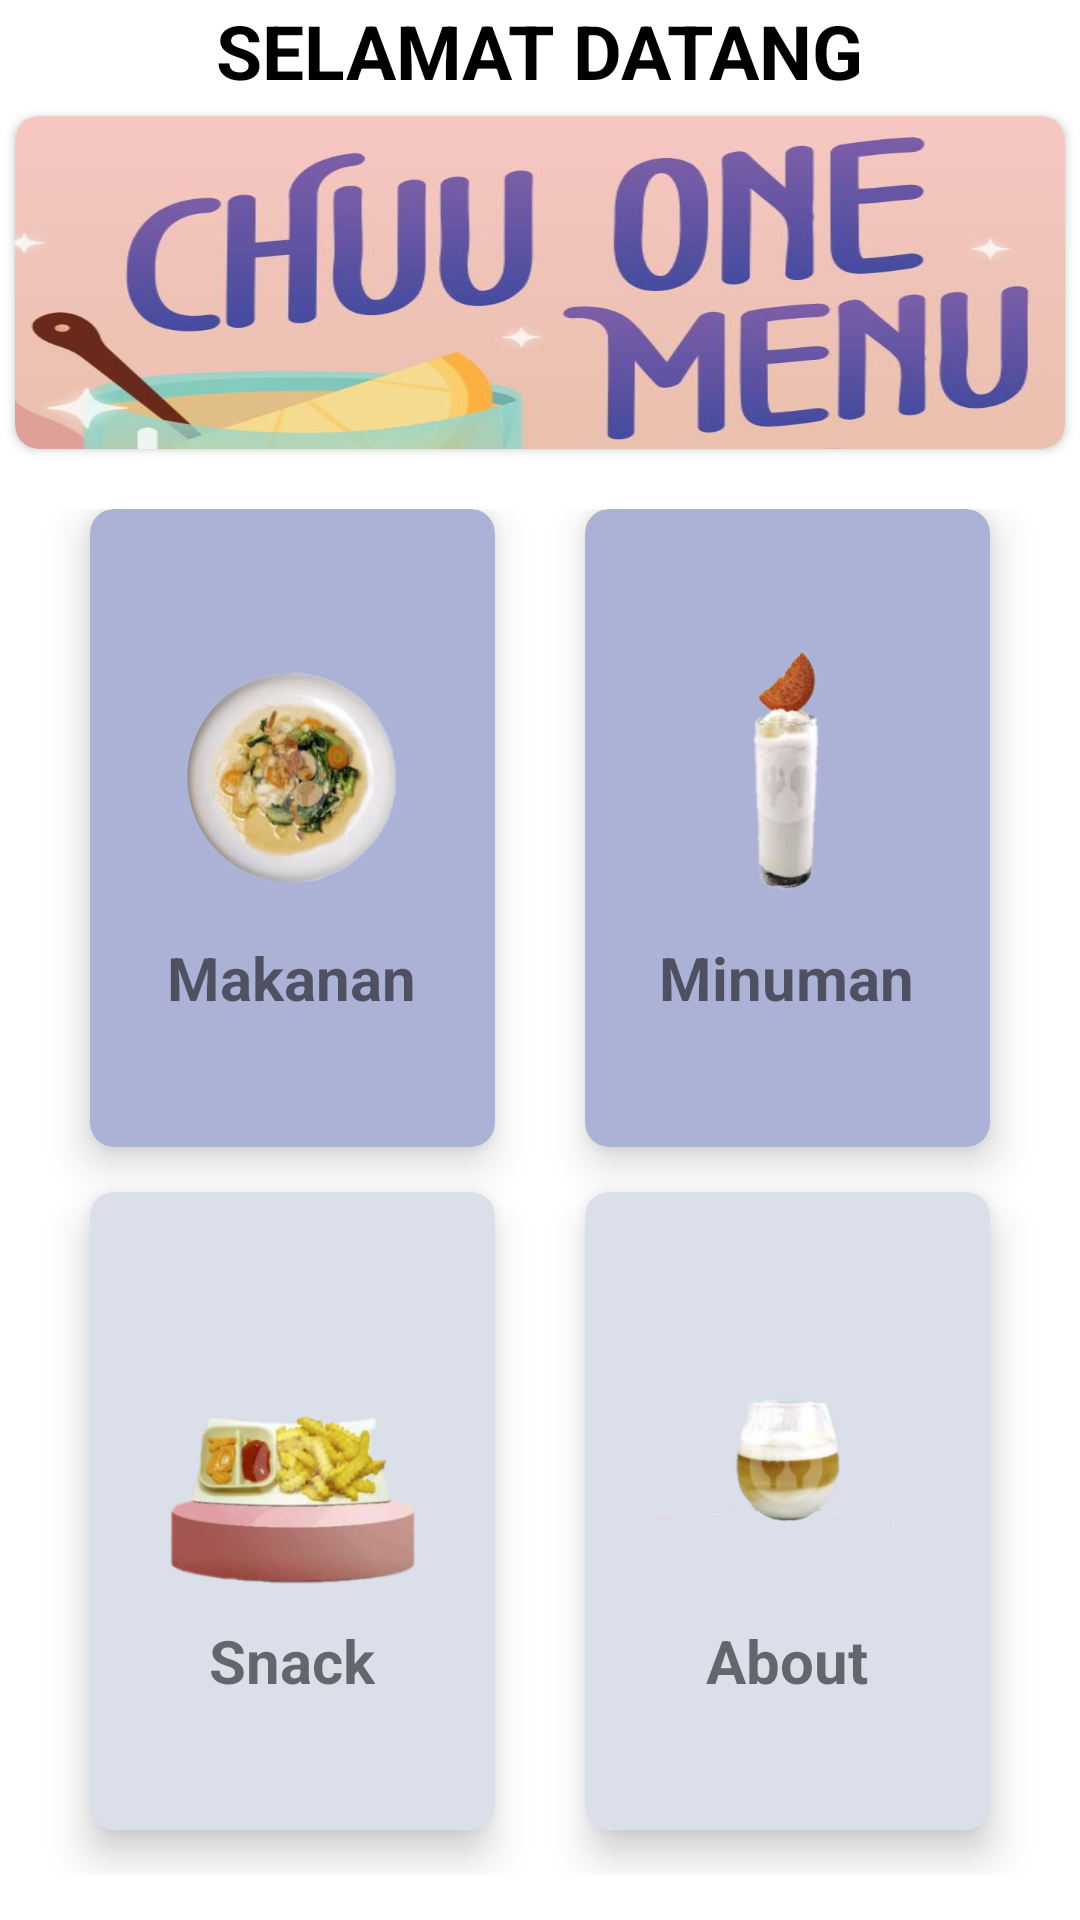

Produce the Android XML layout that renders to this screen, including the resource entries it uses.
<!-- AndroidManifest.xml: application theme Theme.Resto2 -->
<!-- res/layout/activity_main_menu.xml -->
<?xml version="1.0" encoding="utf-8"?>
<androidx.constraintlayout.widget.ConstraintLayout xmlns:android="http://schemas.android.com/apk/res/android"
    xmlns:app="http://schemas.android.com/apk/res-auto"
    xmlns:tools="http://schemas.android.com/tools"
    android:layout_width="match_parent"
    android:layout_height="match_parent"
    tools:context=".MainMenuActivity"
    >
    <LinearLayout
        android:layout_width="match_parent"
        android:layout_height="match_parent"
        android:background="#FFFFFF"
        android:orientation="vertical"
        android:weightSum="10"
        app:layout_constraintBaseline_toBaselineOf="parent">
        <TextView
            android:layout_width="wrap_content"
            android:layout_height="wrap_content"
            android:text="SELAMAT DATANG"
            android:textStyle="bold"
            android:textColor="@color/black"
            android:layout_gravity="center"
            android:textSize="25sp"/>
        <RelativeLayout
            android:layout_width="match_parent"
            android:layout_height="0dp"
            android:layout_weight="2"
            >

            <androidx.cardview.widget.CardView
                android:layout_width="350dp"
                android:layout_height="match_parent"
                android:layout_marginStart="5dp"
                android:layout_marginTop="5dp"
                android:layout_marginEnd="5dp"
                android:layout_marginBottom="5dp"
                android:elevation="10dp"
                android:layout_centerHorizontal="true"
                app:cardCornerRadius="8dp">

                <ImageView
                    android:id="@+id/roundedImageView"
                    android:layout_width="match_parent"
                    android:layout_height="match_parent"
                    android:layout_gravity="center"
                    android:background="@color/white"
                    android:scaleType="fitXY"
                    android:src="@drawable/chuone" />

            </androidx.cardview.widget.CardView>


        </RelativeLayout>


        <GridLayout
            android:layout_width="match_parent"
            android:layout_height="0dp"
            android:layout_weight="8"
            android:alignmentMode="alignMargins"
            android:columnCount="2"
            android:columnOrderPreserved="false"
            android:padding="15dp"
            android:rowCount="2"

            >

            <androidx.cardview.widget.CardView
                android:id="@+id/d1"
                android:layout_width="0dp"
                android:layout_height="0dp"
                android:layout_rowWeight="1"
                android:layout_columnWeight="1"
                android:layout_marginStart="15dp"
                android:layout_marginEnd="15dp"
                android:layout_marginBottom="15dp"
                app:cardBackgroundColor="#ACB1D6"
                app:cardCornerRadius="8dp"
                app:cardElevation="8dp">

                <LinearLayout
                    android:layout_width="wrap_content"
                    android:layout_height="wrap_content"
                    android:layout_gravity="center_horizontal|center_vertical"
                    android:layout_margin="15dp"
                    android:orientation="vertical">

                    <ImageView
                        android:layout_width="100dp"
                        android:layout_height="100dp"
                        android:layout_gravity="center_horizontal"
                        android:scaleType="fitCenter"
                        android:src="@drawable/foodfix" />

                    <TextView
                        android:layout_width="wrap_content"
                        android:layout_height="wrap_content"
                        android:layout_gravity="center_horizontal"
                        android:text="Makanan"
                        android:textAlignment="center"
                        android:textSize="20sp"
                        android:textStyle="bold" />


                </LinearLayout>

            </androidx.cardview.widget.CardView>

            <androidx.cardview.widget.CardView
                android:id="@+id/d2"
                android:layout_width="0dp"
                android:layout_height="0dp"
                android:layout_rowWeight="1"
                android:layout_columnWeight="1"
                android:layout_marginStart="15dp"
                android:layout_marginEnd="15dp"
                android:layout_marginBottom="15dp"
                app:cardBackgroundColor="#ACB1D6"
                app:cardCornerRadius="8dp"
                app:cardElevation="8dp">

                <LinearLayout
                    android:layout_width="wrap_content"
                    android:layout_height="wrap_content"
                    android:layout_gravity="center_horizontal|center_vertical"
                    android:layout_margin="15dp"
                    android:orientation="vertical">

                    <ImageView
                        android:layout_width="100dp"
                        android:layout_height="100dp"
                        android:layout_gravity="center_horizontal"
                        android:src="@drawable/drinkfix" />

                    <TextView
                        android:layout_width="wrap_content"
                        android:layout_height="wrap_content"
                        android:layout_gravity="center_horizontal"
                        android:text="Minuman"
                        android:textAlignment="center"
                        android:textSize="20sp"
                        android:textStyle="bold" />


                </LinearLayout>

            </androidx.cardview.widget.CardView>

            <androidx.cardview.widget.CardView
                android:id="@+id/d3"
                android:layout_width="0dp"
                android:layout_height="0dp"
                android:layout_rowWeight="1"
                android:layout_columnWeight="1"
                android:layout_marginStart="15dp"
                android:layout_marginEnd="15dp"
                android:layout_marginBottom="15dp"
                app:cardBackgroundColor="#DBDFEA"
                app:cardCornerRadius="8dp"
                app:cardElevation="8dp">

                <LinearLayout
                    android:layout_width="wrap_content"
                    android:layout_height="wrap_content"
                    android:layout_gravity="center_horizontal|center_vertical"
                    android:layout_margin="15dp"
                    android:orientation="vertical">

                    <ImageView
                        android:layout_width="100dp"
                        android:layout_height="100dp"
                        android:layout_gravity="center_horizontal"
                        android:src="@drawable/snackfix" />

                    <TextView
                        android:layout_width="wrap_content"
                        android:layout_height="wrap_content"
                        android:layout_gravity="center_horizontal"
                        android:text="Snack"
                        android:textAlignment="center"
                        android:textSize="20sp"
                        android:textStyle="bold" />


                </LinearLayout>

            </androidx.cardview.widget.CardView>

            <androidx.cardview.widget.CardView
                android:id="@+id/d4"
                android:layout_width="0dp"
                android:layout_height="0dp"
                android:layout_rowWeight="1"
                android:layout_columnWeight="1"
                android:layout_marginStart="15dp"
                android:layout_marginEnd="15dp"
                android:layout_marginBottom="15dp"
                app:cardBackgroundColor="#DBDFEA"
                app:cardCornerRadius="8dp"
                app:cardElevation="8dp">

                <LinearLayout
                    android:layout_width="wrap_content"
                    android:layout_height="wrap_content"
                    android:layout_gravity="center_horizontal|center_vertical"
                    android:layout_margin="15dp"
                    android:orientation="vertical">

                    <ImageView
                        android:layout_width="100dp"
                        android:layout_height="100dp"
                        android:layout_gravity="center_horizontal"
                        android:src="@drawable/aboutfix" />

                    <TextView
                        android:layout_width="wrap_content"
                        android:layout_height="wrap_content"
                        android:layout_gravity="center_horizontal"
                        android:text="About"
                        android:textAlignment="center"
                        android:textSize="20sp"
                        android:textStyle="bold" />


                </LinearLayout>

            </androidx.cardview.widget.CardView>
        </GridLayout>

    </LinearLayout>


</androidx.constraintlayout.widget.ConstraintLayout>
<!-- resources referenced by this layout -->
<resources>
  <!-- drawable aboutfix: png bitmap (drawable-v24, 44825 bytes) -->
  <!-- drawable chuone: jpg bitmap (drawable-v24, 37863 bytes) -->
  <!-- drawable drinkfix: png bitmap (drawable-v24, 31161 bytes) -->
  <!-- drawable foodfix: png bitmap (drawable-v24, 83997 bytes) -->
  <!-- drawable snackfix: png bitmap (drawable-v24, 63659 bytes) -->
  <style name="Theme.Resto2" parent="Theme.MaterialComponents.DayNight.DarkActionBar">
          
          <item name="colorPrimary">@color/purple_500</item>
          <item name="colorPrimaryVariant">@color/purple_700</item>
          <item name="colorOnPrimary">@color/white</item>
          
          <item name="colorSecondary">@color/teal_200</item>
          <item name="colorSecondaryVariant">@color/teal_700</item>
          <item name="colorOnSecondary">@color/black</item>
          
          <item name="android:statusBarColor" tools:targetApi="l">?attr/colorPrimaryVariant</item>
          
      </style>
  <!-- not gathered from this repository: default colours our renderer supplied (Android Studio template values) -->
  <color name="purple_500">#FF6200EE</color>
  <color name="purple_700">#FF3700B3</color>
  <color name="teal_200">#FF03DAC5</color>
  <color name="teal_700">#FF018786</color>
  <color name="black">#FF000000</color>
  <color name="white">#FFFFFFFF</color>
</resources>
